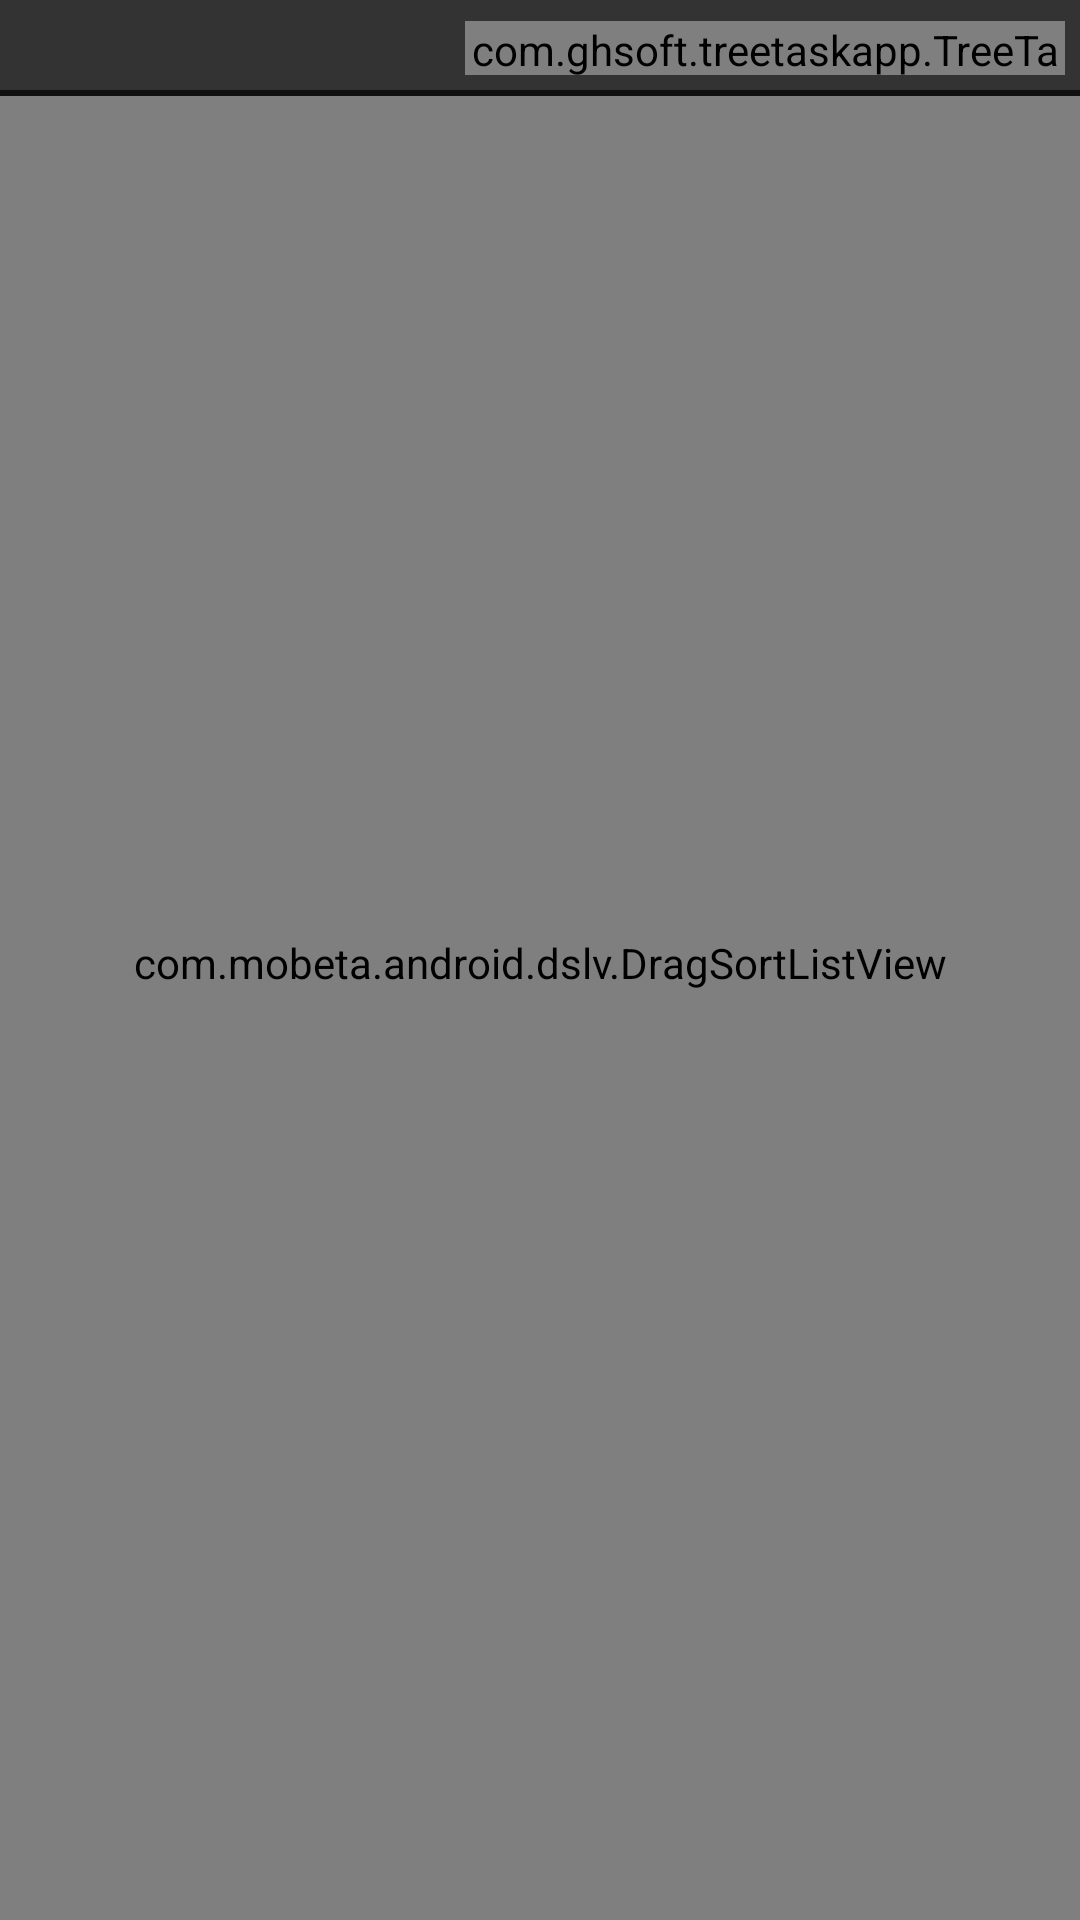

Layout XML and referenced resources for this Android screen:
<!-- AndroidManifest.xml: application theme Theme.Treetask -->
<!-- res/layout/task_view.xml -->
<?xml version="1.0" encoding="utf-8"?>
<RelativeLayout xmlns:android="http://schemas.android.com/apk/res/android"
    android:layout_width="match_parent"
    android:layout_height="match_parent"
    android:background="@color/bgbase" >

    <com.mobeta.android.dslv.DragSortListView
        xmlns:android="http://schemas.android.com/apk/res/android"
        xmlns:dslv="http://schemas.android.com/apk/res-auto"
        android:id="@+id/taskList"
        android:layout_width="fill_parent"
        android:layout_height="fill_parent"
        android:background="#101010"
        android:divider="@null"
        android:dividerHeight="0dp"
        android:paddingTop="2dp"
        android:scrollbars="none"
        dslv:drag_enabled="true"
        dslv:drag_handle_id="@id/drag_handle" >
    </com.mobeta.android.dslv.DragSortListView>

    <LinearLayout
        android:id="@+id/progBarFloat"
        android:layout_width="fill_parent"
        android:layout_height="80dp"
        android:orientation="vertical" >

        <RelativeLayout
            android:id="@+id/floatingViewBase"
            android:layout_width="fill_parent"
            android:layout_height="30dp"
            android:background="#333333"
            android:paddingBottom="5dp"
            android:paddingRight="5dp"
            android:paddingTop="5dp" >

            <TextView
                android:id="@+id/hpercent"
                android:layout_width="wrap_content"
                android:layout_height="wrap_content"
                android:layout_alignParentBottom="true"
                android:layout_alignParentRight="true"
                android:paddingRight="205dp"
                android:textColor="#fff"
                android:textSize="15sp" />

            <com.ghsoft.treetaskapp.TreeTaskProgressBar
                android:id="@+id/hcompletion"
                style="?android:attr/progressBarStyleHorizontal"
                android:layout_width="200dp"
                android:layout_height="18dp"
                android:layout_alignParentBottom="true"
                android:layout_alignParentRight="true" />
        </RelativeLayout>

        <View
            android:layout_width="fill_parent"
            android:layout_height="2dp"
            android:background="#101010" />
    </LinearLayout>

</RelativeLayout>
<!-- resources referenced by this layout -->
<resources>
  <color name="bgbase">#101010</color>
  <!-- drawable selectable_background_treetask (drawable) -->
  <?xml version="1.0" encoding="utf-8"?>
  <selector xmlns:android="http://schemas.android.com/apk/res/android"
          android:exitFadeDuration="@android:integer/config_mediumAnimTime" >
      <item android:state_pressed="false" android:state_focused="true" android:drawable="@drawable/list_focused_treetask" />
      <item android:state_pressed="true" android:drawable="@drawable/pressed_background_treetask" />
      <item android:drawable="@android:color/transparent" />
  </selector>
  <style name="DropDownListView.Treetask" parent="@style/Widget.AppCompat.ListView.DropDown">
          <item name="android:listSelector">@drawable/selectable_background_treetask</item>
      </style>
  <style name="ActionBarTabStyle.Treetask" parent="@style/Widget.AppCompat.ActionBar.TabView">
          <item name="background">@drawable/tab_indicator_ab_treetask</item>
          
          <item name="android:background">@drawable/tab_indicator_ab_treetask</item>
      </style>
  <style name="DropDownNav.Treetask" parent="@android:style/Widget.Holo.Spinner">
          <item name="android:popupBackground">@drawable/menu_dropdown_panel_treetask</item>
          <item name="android:dropDownSelector">@drawable/selectable_background_treetask</item>
      </style>
  <style name="ActionBar.Solid.Treetask" parent="@style/Widget.AppCompat.Light.ActionBar.Solid">
          <item name="background">@color/darkgrey</item>
          <item name="backgroundStacked">@drawable/ab_stacked_solid_treetask</item>
          <item name="backgroundSplit">@drawable/ab_background_textured_treetask</item>
          
          <item name="android:background">@color/darkgrey</item>
          <item name="android:backgroundStacked">@drawable/ab_stacked_solid_treetask</item>
          <item name="android:backgroundSplit">@drawable/ab_background_textured_treetask</item>
      </style>
  <style name="ActionButton.CloseMode.Treetask" parent="@style/Widget.AppCompat.ActionButton.CloseMode">
          <item name="background">@drawable/btn_cab_done_treetask</item>
          
          <item name="android:background">@drawable/btn_cab_done_treetask</item>
      </style>
  <!-- drawable pressed_background_treetask (drawable) -->
  <?xml version="1.0" encoding="utf-8"?>
  <shape xmlns:android="http://schemas.android.com/apk/res/android" android:shape="rectangle">
      <solid android:color="@color/pressed_treetask" />
  </shape>
  <color name="darkgrey">#333333</color>
  <!-- drawable ab_background_textured_treetask (drawable) -->
  <?xml version="1.0" encoding="utf-8"?>
  <bitmap xmlns:android="http://schemas.android.com/apk/res/android"
      android:src="@drawable/ab_texture_tile_treetask"
      android:tileMode="repeat" />
  <!-- drawable btn_cab_done_treetask (drawable) -->
  <?xml version="1.0" encoding="utf-8"?>
  <selector xmlns:android="http://schemas.android.com/apk/res/android">
      <item android:state_pressed="true"
          android:drawable="@drawable/btn_cab_done_pressed_treetask" />
      <item android:state_focused="true" android:state_enabled="true"
          android:drawable="@drawable/btn_cab_done_focused_treetask" />
      <item android:state_enabled="true"
          android:drawable="@drawable/btn_cab_done_default_treetask" />
  </selector>
  <color name="pressed_treetask">#CC353535</color>
</resources>
